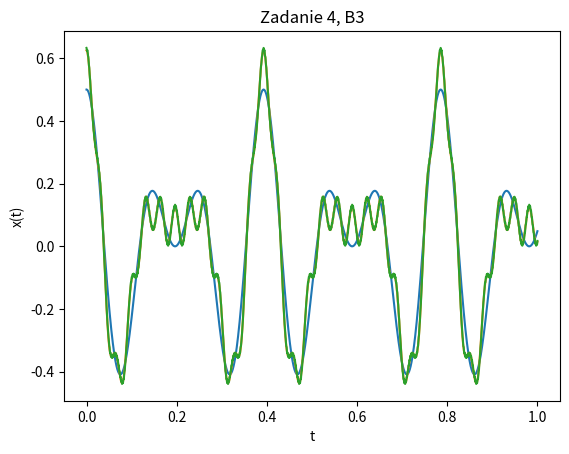

Source code (Python):
import numpy as np
import matplotlib.pyplot as plot

tc = 1        # czas calkowity w sekundach
fs = 22050     # czestotliwosc/okres próbkowania HZ ile probek na sekunde
N  = tc * fs  # liczba probek przypadajacych na caly sygnal
fi = 0        # faza sygnalu
ts = 1/fs     # okres probkowania

t = np.arange(0, tc, ts) #Wygenerowane probki

sum = []
# Tabela 4 funkcja 11
K = [1, 2, 3]
H = [2, 4, 16]
h = 0

for k in K:
    plot.xlabel("t")
    plot.ylabel("x(t)")
    plot.title("Zadanie 4, B" + str(h+1))
    print(H[h])
    sum.append((np.cos(12 * t * H[h] * H[h]) + np.cos(16 * t * H[h]))/(H[h] * H[h]))
    result = np.array(sum).sum(axis=0)
    print(result)
    h = h + 1
    plot.plot(t, result)
    plot.show()

    # Mam dosc...